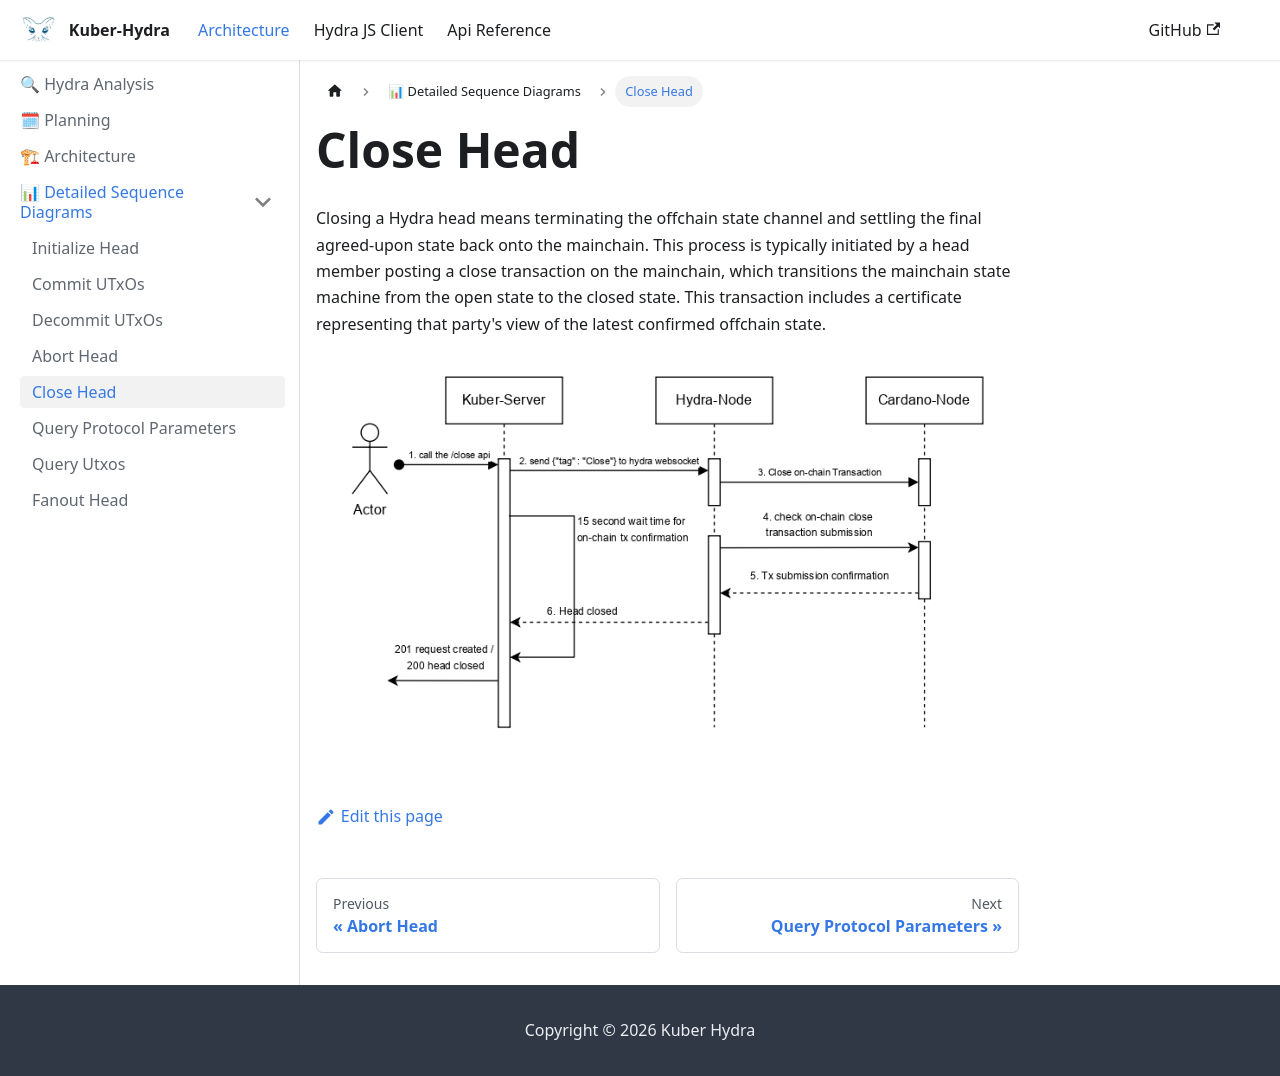

repository: dQuadrant/kuber · page: hydra_docusaurus/docs/sequenceDiagrams/close_head/index.html · generator: docusaurus

---
title: Close Head
---


Closing a Hydra head means terminating the offchain state channel and settling the final agreed-upon state back onto the mainchain. This process is typically initiated by a head member posting a close transaction on the mainchain, which transitions the mainchain state machine from the open state to the closed state. This transaction includes a certificate representing that party's view of the latest confirmed offchain state.

![Close Head](../../static/img/close.jpg)
